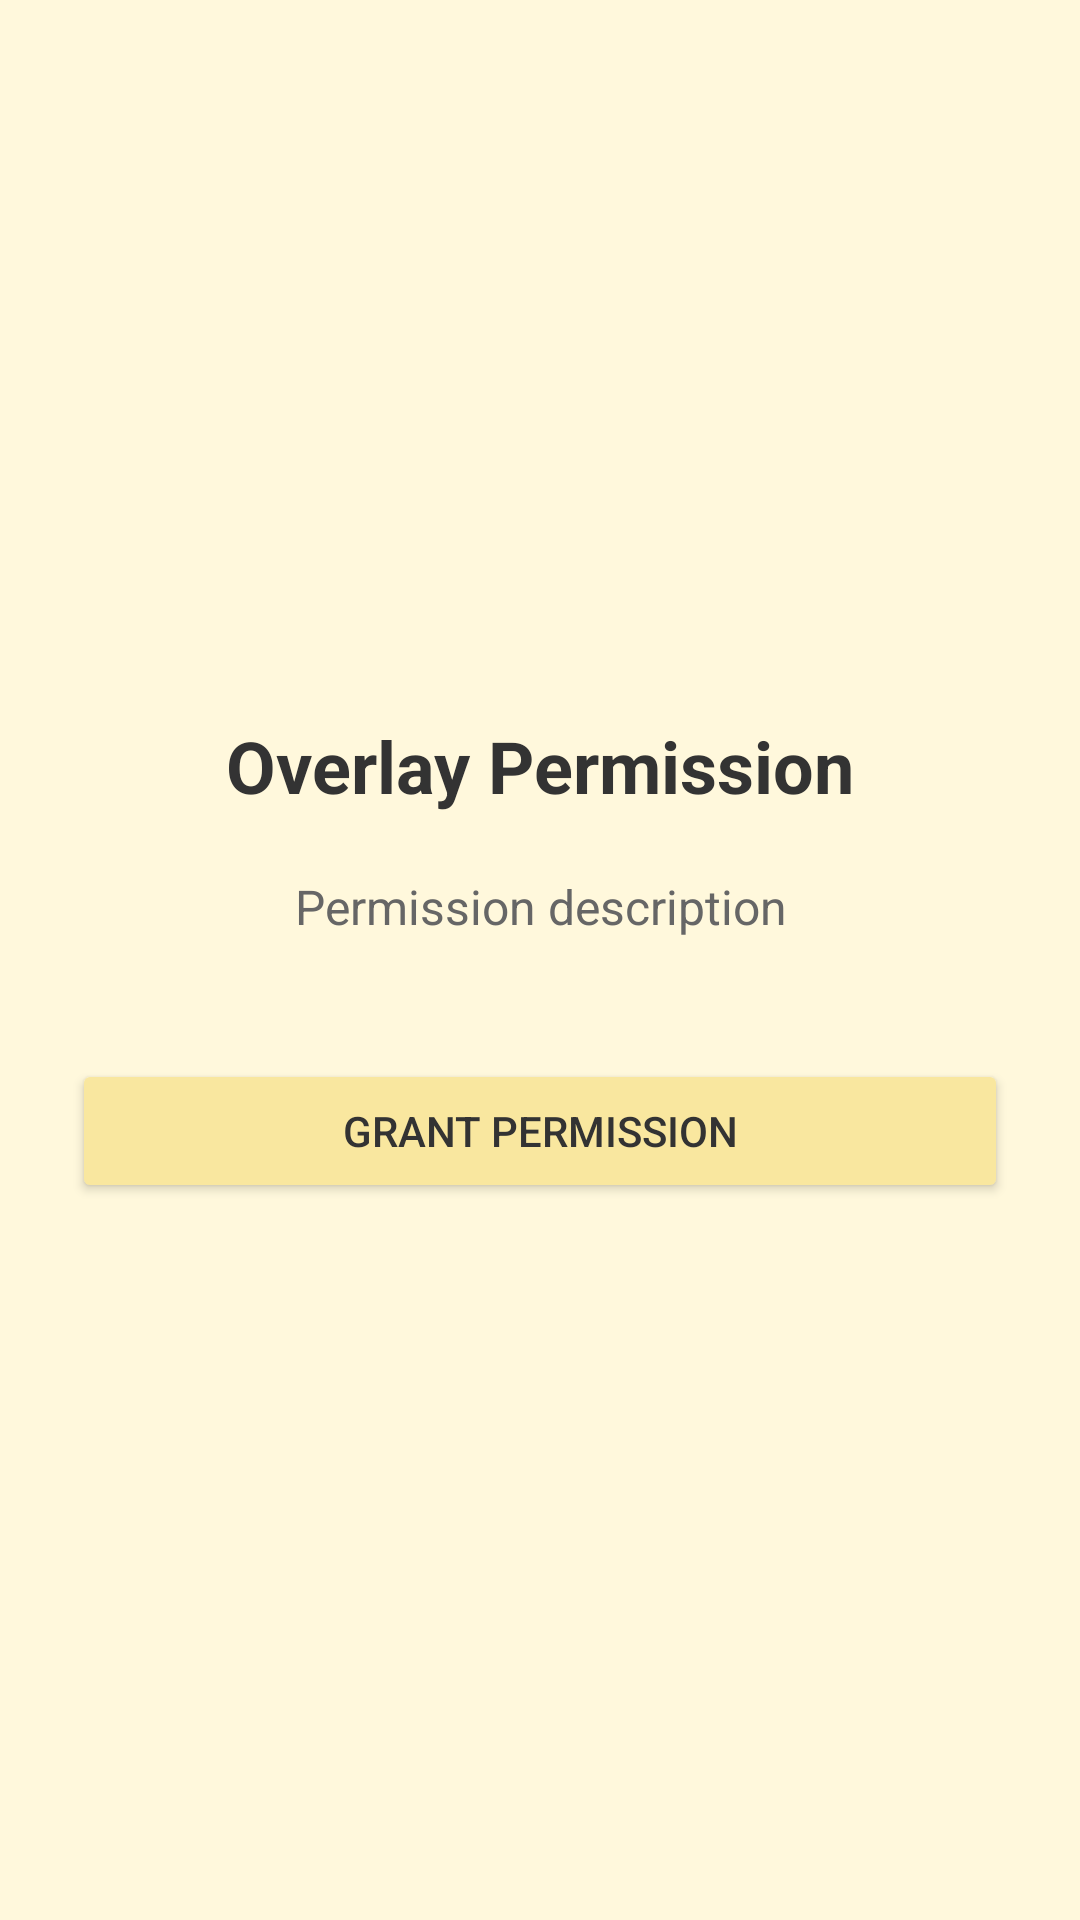

Android layout source for this screen:
<!-- AndroidManifest.xml: application theme Theme.FloatingBubbleNative -->
<!-- res/layout/activity_overlay_permission.xml -->
<?xml version="1.0" encoding="utf-8"?>
<LinearLayout
    xmlns:android="http://schemas.android.com/apk/res/android"
    android:layout_width="match_parent"
    android:layout_height="match_parent"
    android:gravity="center"
    android:orientation="vertical"
    android:padding="24dp"
    android:background="#FFF8DC">

    <TextView
        android:id="@+id/permissionTitle"
        android:layout_width="wrap_content"
        android:layout_height="wrap_content"
        android:textSize="24sp"
        android:textStyle="bold"
        android:text="Overlay Permission"
        android:textColor="#333333" />

    <TextView
        android:id="@+id/permissionDesc"
        android:layout_width="wrap_content"
        android:layout_height="wrap_content"
        android:layout_marginTop="20dp"
        android:textSize="16sp"
        android:gravity="center"
        android:text="Permission description"
        android:textColor="#666666" />

    <Button
        android:id="@+id/btnGrant"
        android:layout_width="match_parent"
        android:layout_height="wrap_content"
        android:layout_marginTop="40dp"
        android:text="Grant Permission"
        android:backgroundTint="#F9E79F"
        android:textColor="#333333" />

</LinearLayout>
<!-- resources referenced by this layout -->
<resources>
  <style name="Theme.FloatingBubbleNative" parent="Theme.AppCompat.Light.NoActionBar">
          <item name="android:windowIsTranslucent">true</item>
          <item name="android:windowBackground">@android:color/transparent</item>
          <item name="android:windowNoTitle">true</item>
          <item name="colorPrimary">#F9E79F</item>
          <item name="colorPrimaryDark">#F1C40F</item>
          <item name="colorAccent">#4CAF50</item>
      </style>
</resources>
